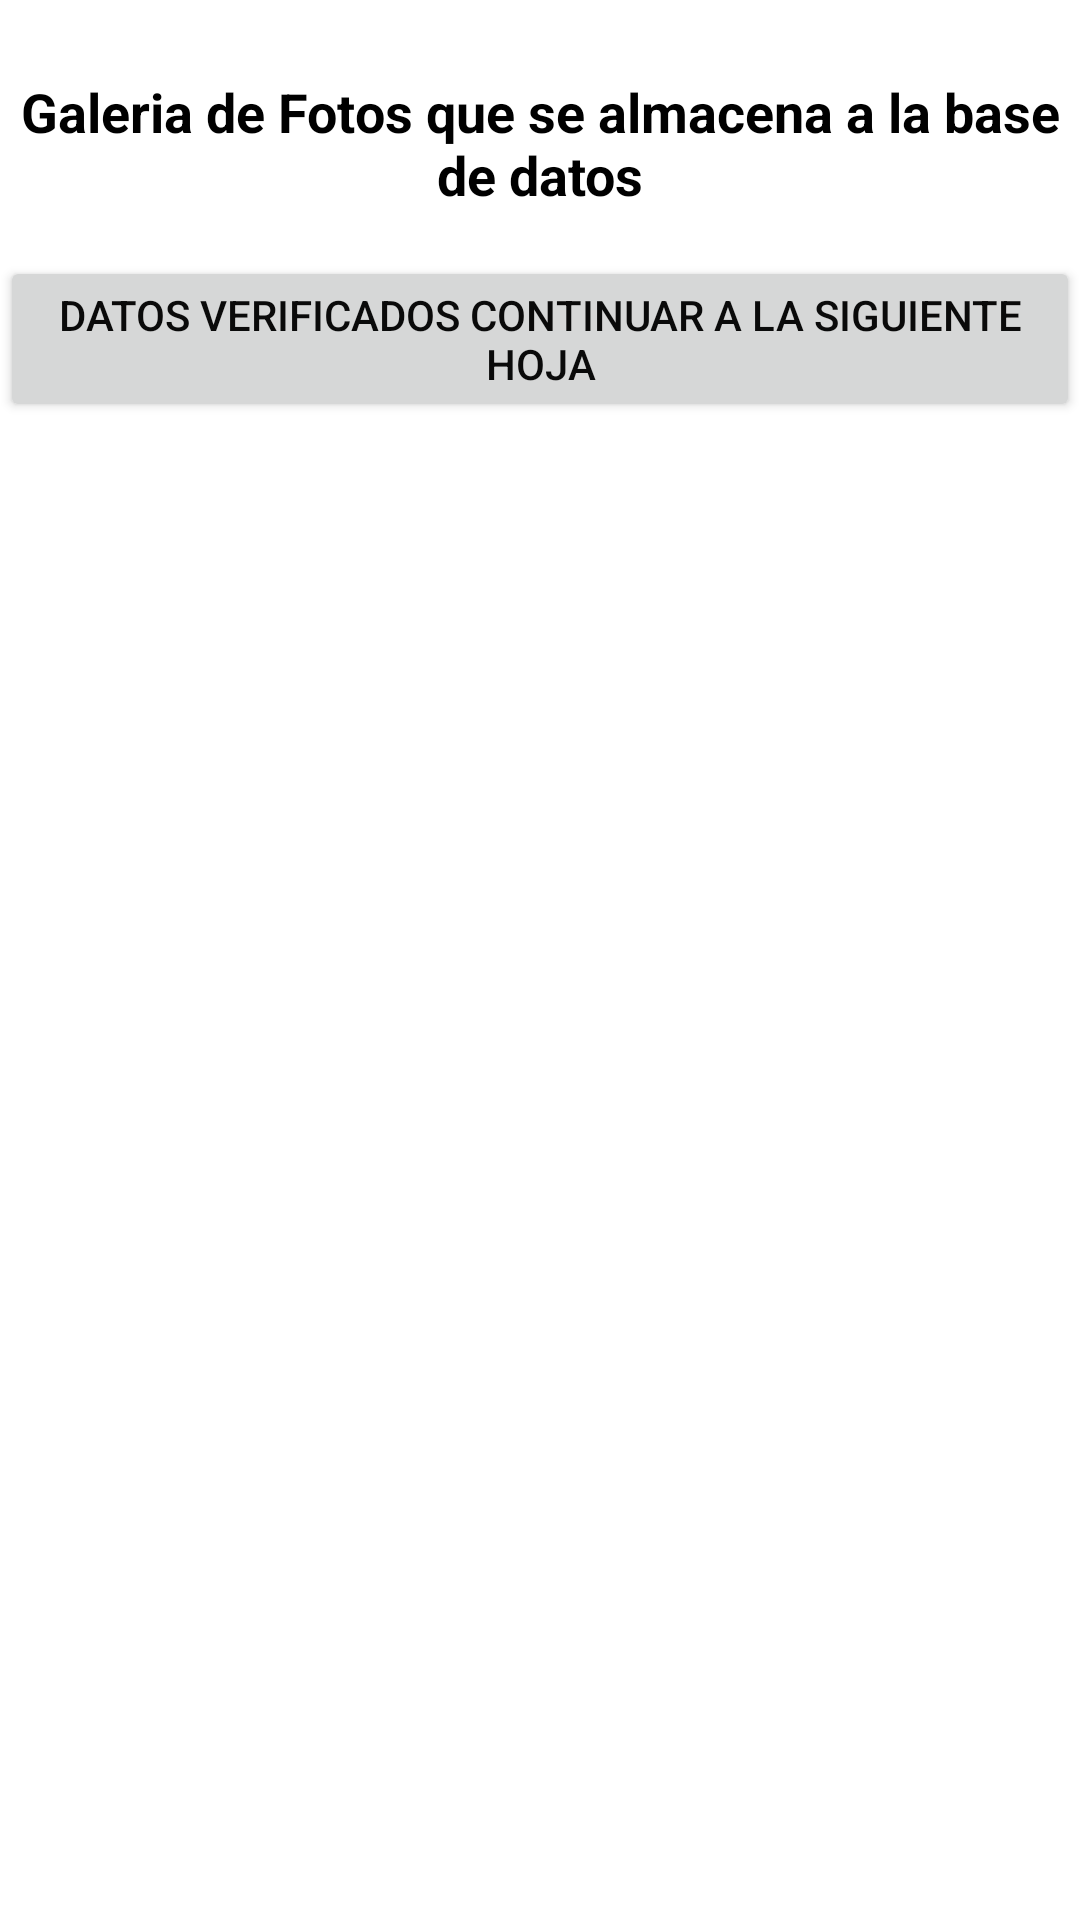

Here is an Android app screen rendered from its layout file. Give the layout XML and the strings, colors and styles it references.
<!-- AndroidManifest.xml: application theme AppTheme -->
<!-- res/layout/activity_galeria_verificar.xml -->
<?xml version="1.0" encoding="utf-8"?>
<RelativeLayout xmlns:android="http://schemas.android.com/apk/res/android"
    xmlns:app="http://schemas.android.com/apk/res-auto"
    xmlns:tools="http://schemas.android.com/tools"
    android:layout_width="match_parent"
    android:layout_height="match_parent"
    tools:context="com.example.administrador.systemaautonica.GaleriaVerificarActivity">

    <FrameLayout
        android:layout_width="match_parent"
        android:layout_height="match_parent">

        <LinearLayout
            android:layout_width="match_parent"
            android:layout_height="match_parent"
            android:orientation="vertical">

            <TextView
                android:id="@+id/textView12"
                android:layout_width="match_parent"
                android:layout_height="wrap_content"
                android:layout_marginBottom="15dp"
                android:layout_marginTop="25dp"
                android:text="Galeria de Fotos que se almacena a la base de datos"
                android:textAlignment="center"
                android:textColor="@android:color/black"
                android:textSize="18sp"
                android:textStyle="bold" />

            <Button
                android:id="@+id/btSiguiente"
                android:layout_width="match_parent"
                android:layout_height="wrap_content"
                android:text="Datos Verificados continuar a la siguiente hoja" />

            <android.support.v7.widget.RecyclerView
                android:id="@+id/IDGaleriaImagen"
                android:layout_width="match_parent"
                android:layout_height="match_parent" />

        </LinearLayout>
    </FrameLayout>
</RelativeLayout>
<!-- resources referenced by this layout -->
<resources>
  <style name="AppTheme" parent="Theme.AppCompat.Light.DarkActionBar">
          
          <item name="colorPrimary">@color/colorPrimary</item>
          <item name="colorPrimaryDark">@color/colorPrimary</item>
          <item name="colorAccent">@color/colorAccent</item>
          <item name="android:colorBackground">@color/background_material_light</item>
          <item name="android:textColorPrimary">@color/text_color_primary</item>
      </style>
  <color name="colorPrimary">#e61e0a</color>
  <color name="colorAccent">#e27166</color>
  <color name="background_material_light">#ffffff</color>
  <color name="text_color_primary">#f3000000</color>
</resources>
